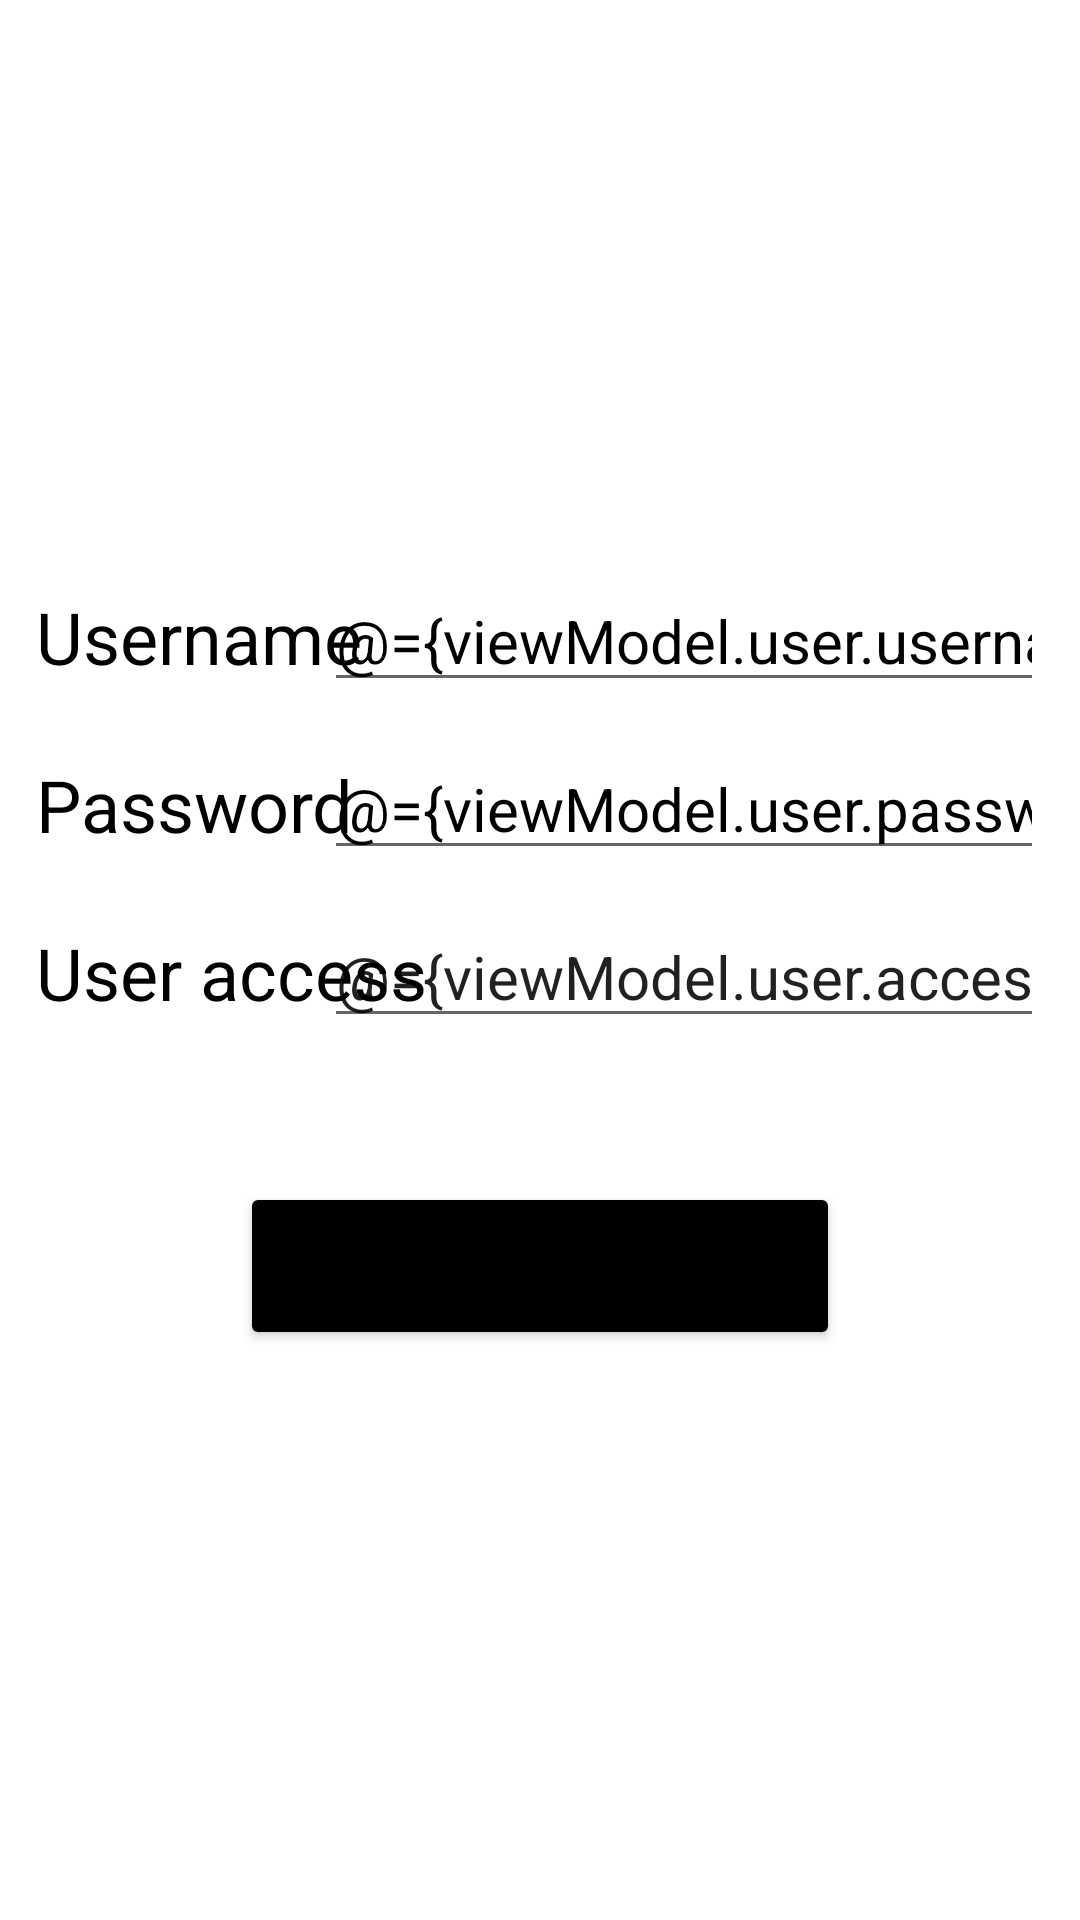

This screen was rendered from an Android layout file. Write that file and the resources it references.
<!-- AndroidManifest.xml: application theme Theme.ChatApp -->
<!-- res/layout/fragment_add_user.xml -->
<?xml version="1.0" encoding="utf-8"?>
<layout xmlns:android="http://schemas.android.com/apk/res/android"
    xmlns:app="http://schemas.android.com/apk/res-auto">

    <data>

        <import type="android.view.View" />

        <variable
            name="viewModel"
            type="com.cg.chatapp.main.admin.add_user.AddUserViewModel" />
    </data>

    <ScrollView
        android:layout_width="match_parent"
        android:layout_height="match_parent">

        <androidx.constraintlayout.widget.ConstraintLayout
            android:layout_width="match_parent"
            android:layout_height="wrap_content"
            android:layout_gravity="center">

            <TextView
                android:id="@+id/username_label"
                android:layout_width="wrap_content"
                android:layout_height="wrap_content"
                android:layout_marginStart="12dp"
                android:text="Username"
                android:textColor="@color/black"
                android:textSize="24sp"
                app:layout_constraintBottom_toBottomOf="@id/username_edit_text"
                app:layout_constraintStart_toStartOf="parent"
                app:layout_constraintTop_toTopOf="parent" />

            <EditText
                android:id="@+id/username_edit_text"
                android:layout_width="240dp"
                android:layout_height="wrap_content"
                android:layout_marginEnd="12dp"
                android:inputType="text"
                android:text="@={viewModel.user.username}"
                android:textColor="@color/black"
                android:textSize="20sp"
                app:layout_constraintEnd_toEndOf="parent"
                app:layout_constraintTop_toTopOf="parent"
                app:layout_constraintWidth_max="260dp" />

            <TextView
                android:id="@+id/password_label"
                android:layout_width="wrap_content"
                android:layout_height="wrap_content"
                android:layout_marginStart="12dp"
                android:layout_marginTop="12dp"
                android:text="Password"
                android:textColor="@color/black"
                android:textSize="24sp"
                app:layout_constraintBottom_toBottomOf="@id/password_edit_text"
                app:layout_constraintStart_toStartOf="parent"
                app:layout_constraintTop_toBottomOf="@id/username_edit_text" />

            <EditText
                android:id="@+id/password_edit_text"
                android:layout_width="240dp"
                android:layout_height="wrap_content"
                android:layout_marginTop="12dp"
                android:layout_marginEnd="12dp"
                android:inputType="text"
                android:text="@={viewModel.user.password}"
                android:textColor="@color/black"
                android:textSize="20sp"
                app:layout_constraintEnd_toEndOf="parent"
                app:layout_constraintTop_toBottomOf="@id/username_edit_text" />

            <TextView
                android:id="@+id/access_label"
                android:layout_width="wrap_content"
                android:layout_height="wrap_content"
                android:layout_marginStart="12dp"
                android:layout_marginTop="12dp"
                android:text="User access"
                android:textColor="@color/black"
                android:textSize="24sp"
                app:layout_constraintBottom_toBottomOf="@id/access_edit_text"
                app:layout_constraintStart_toStartOf="parent"
                app:layout_constraintTop_toBottomOf="@id/password_edit_text" />

            <EditText
                android:id="@+id/access_edit_text"
                android:layout_width="240dp"
                android:layout_height="wrap_content"
                android:layout_marginTop="12dp"
                android:layout_marginEnd="12dp"
                android:inputType="text"
                android:text="@={viewModel.user.access}"
                android:textSize="20sp"
                app:layout_constraintEnd_toEndOf="parent"
                app:layout_constraintTop_toBottomOf="@id/password_edit_text" />

            <Button
                android:id="@+id/button_add"
                android:layout_width="200dp"
                android:layout_height="56dp"
                android:layout_marginTop="48dp"
                android:backgroundTint="@android:color/black"
                android:onClick="@{() -> viewModel.onAddUserClicked()}"
                android:text="Add User"
                app:layout_constraintEnd_toEndOf="parent"
                app:layout_constraintStart_toStartOf="parent"
                app:layout_constraintTop_toBottomOf="@id/access_edit_text" />
        </androidx.constraintlayout.widget.ConstraintLayout>
    </ScrollView>
</layout>
<!-- resources referenced by this layout -->
<resources>
  <color name="black">#FF000000</color>
  <style name="Theme.ChatApp" parent="Theme.MaterialComponents.DayNight.DarkActionBar">
          
          <item name="colorPrimary">@color/purple_500</item>
          <item name="colorPrimaryVariant">@color/purple_700</item>
          <item name="colorOnPrimary">@color/white</item>
          
          <item name="colorSecondary">@color/teal_200</item>
          <item name="colorSecondaryVariant">@color/teal_700</item>
          <item name="colorOnSecondary">@color/black</item>
          
          <item name="android:statusBarColor">?attr/colorPrimaryVariant</item>
          
      </style>
  <color name="purple_500">#FF6200EE</color>
  <color name="purple_700">#FF3700B3</color>
  <color name="white">#FFFFFFFF</color>
  <color name="teal_200">#FF03DAC5</color>
  <color name="teal_700">#FF018786</color>
</resources>
